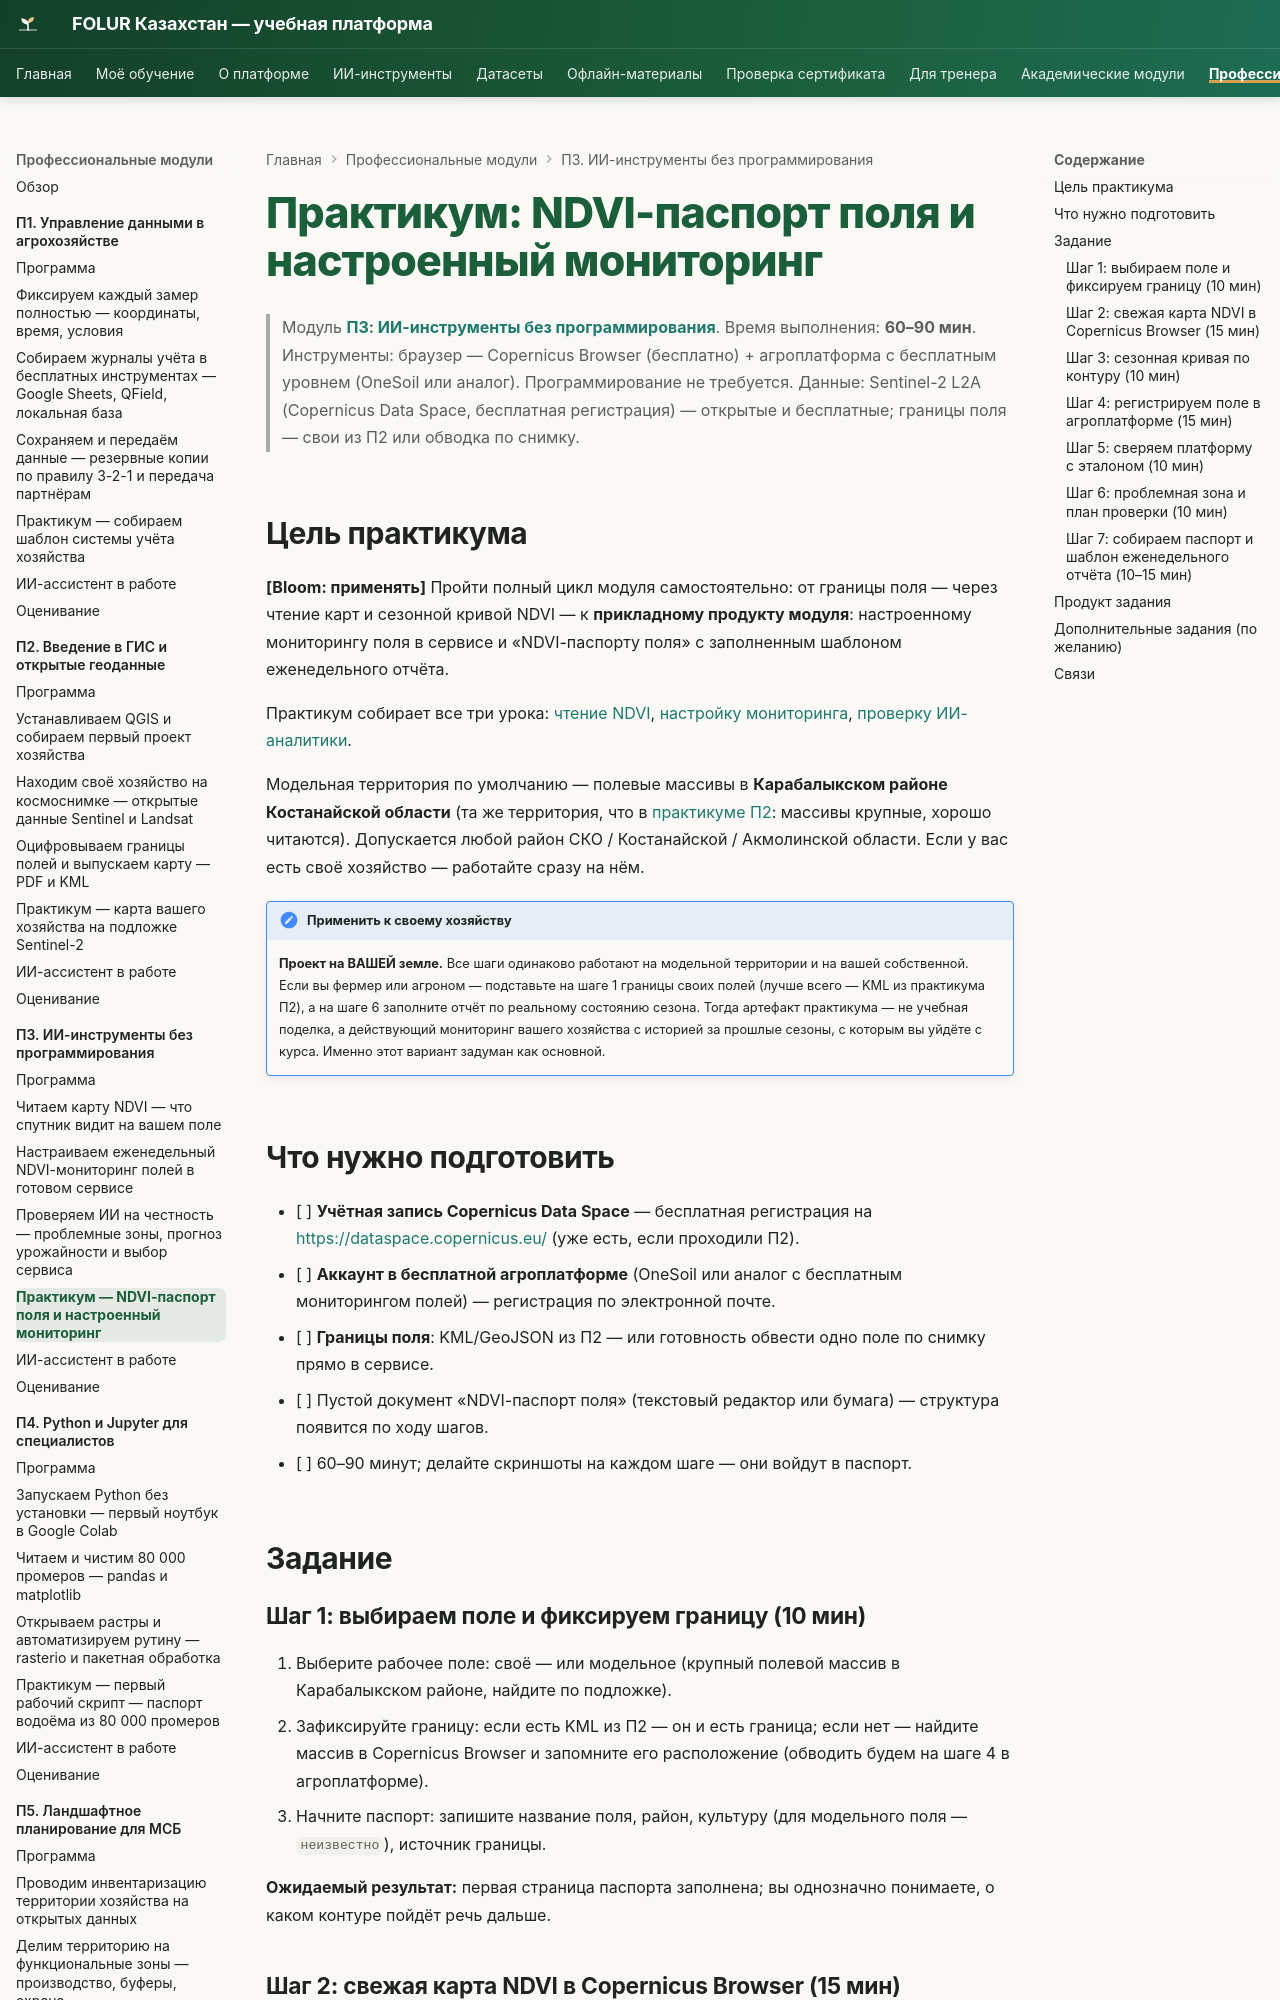

repository: vel5id/undp-kaz-folur · page: modules/p3/practicum/01-ndvi-monitoring/index.html · generator: mkdocs

# Практикум: NDVI-паспорт поля и настроенный мониторинг

> Модуль **[П3: ИИ-инструменты без программирования](../index.md)**. Время выполнения: **60–90 мин**.
> Инструменты: браузер — Copernicus Browser (бесплатно) + агроплатформа с бесплатным уровнем (OneSoil или аналог). Программирование не требуется.
> Данные: Sentinel-2 L2A (Copernicus Data Space, бесплатная регистрация) — открытые и бесплатные; границы поля — свои из П2 или обводка по снимку.

## Цель практикума

**[Bloom: применять]** Пройти полный цикл модуля самостоятельно: от границы поля — через чтение карт и сезонной кривой NDVI — к **прикладному продукту модуля**: настроенному мониторингу поля в сервисе и «NDVI-паспорту поля» с заполненным шаблоном еженедельного отчёта.

Практикум собирает все три урока: [чтение NDVI](../lectures/01-chitaem-ndvi.md), [настройку мониторинга](../lectures/02-nastraivaem-monitoring.md), [проверку ИИ-аналитики](../lectures/03-proveryaem-servisy.md).

Модельная территория по умолчанию — полевые массивы в **Карабалыкском районе Костанайской области** (та же территория, что в [практикуме П2](../../p2/practicum/01-farm-map.md): массивы крупные, хорошо читаются). Допускается любой район СКО / Костанайской / Акмолинской области. Если у вас есть своё хозяйство — работайте сразу на нём.

!!! note "Применить к своему хозяйству"
    **Проект на ВАШЕЙ земле.** Все шаги одинаково работают на модельной территории и на вашей собственной. Если вы фермер или агроном — подставьте на шаге 1 границы своих полей (лучше всего — KML из практикума П2), а на шаге 6 заполните отчёт по реальному состоянию сезона. Тогда артефакт практикума — не учебная поделка, а действующий мониторинг вашего хозяйства с историей за прошлые сезоны, с которым вы уйдёте с курса. Именно этот вариант задуман как основной.

## Что нужно подготовить

- [ ] **Учётная запись Copernicus Data Space** — бесплатная регистрация на <https://dataspace.copernicus.eu/> (уже есть, если проходили П2).
- [ ] **Аккаунт в бесплатной агроплатформе** (OneSoil или аналог с бесплатным мониторингом полей) — регистрация по электронной почте.
- [ ] **Границы поля**: KML/GeoJSON из П2 — или готовность обвести одно поле по снимку прямо в сервисе.
- [ ] Пустой документ «NDVI-паспорт поля» (текстовый редактор или бумага) — структура появится по ходу шагов.
- [ ] 60–90 минут; делайте скриншоты на каждом шаге — они войдут в паспорт.

## Задание
